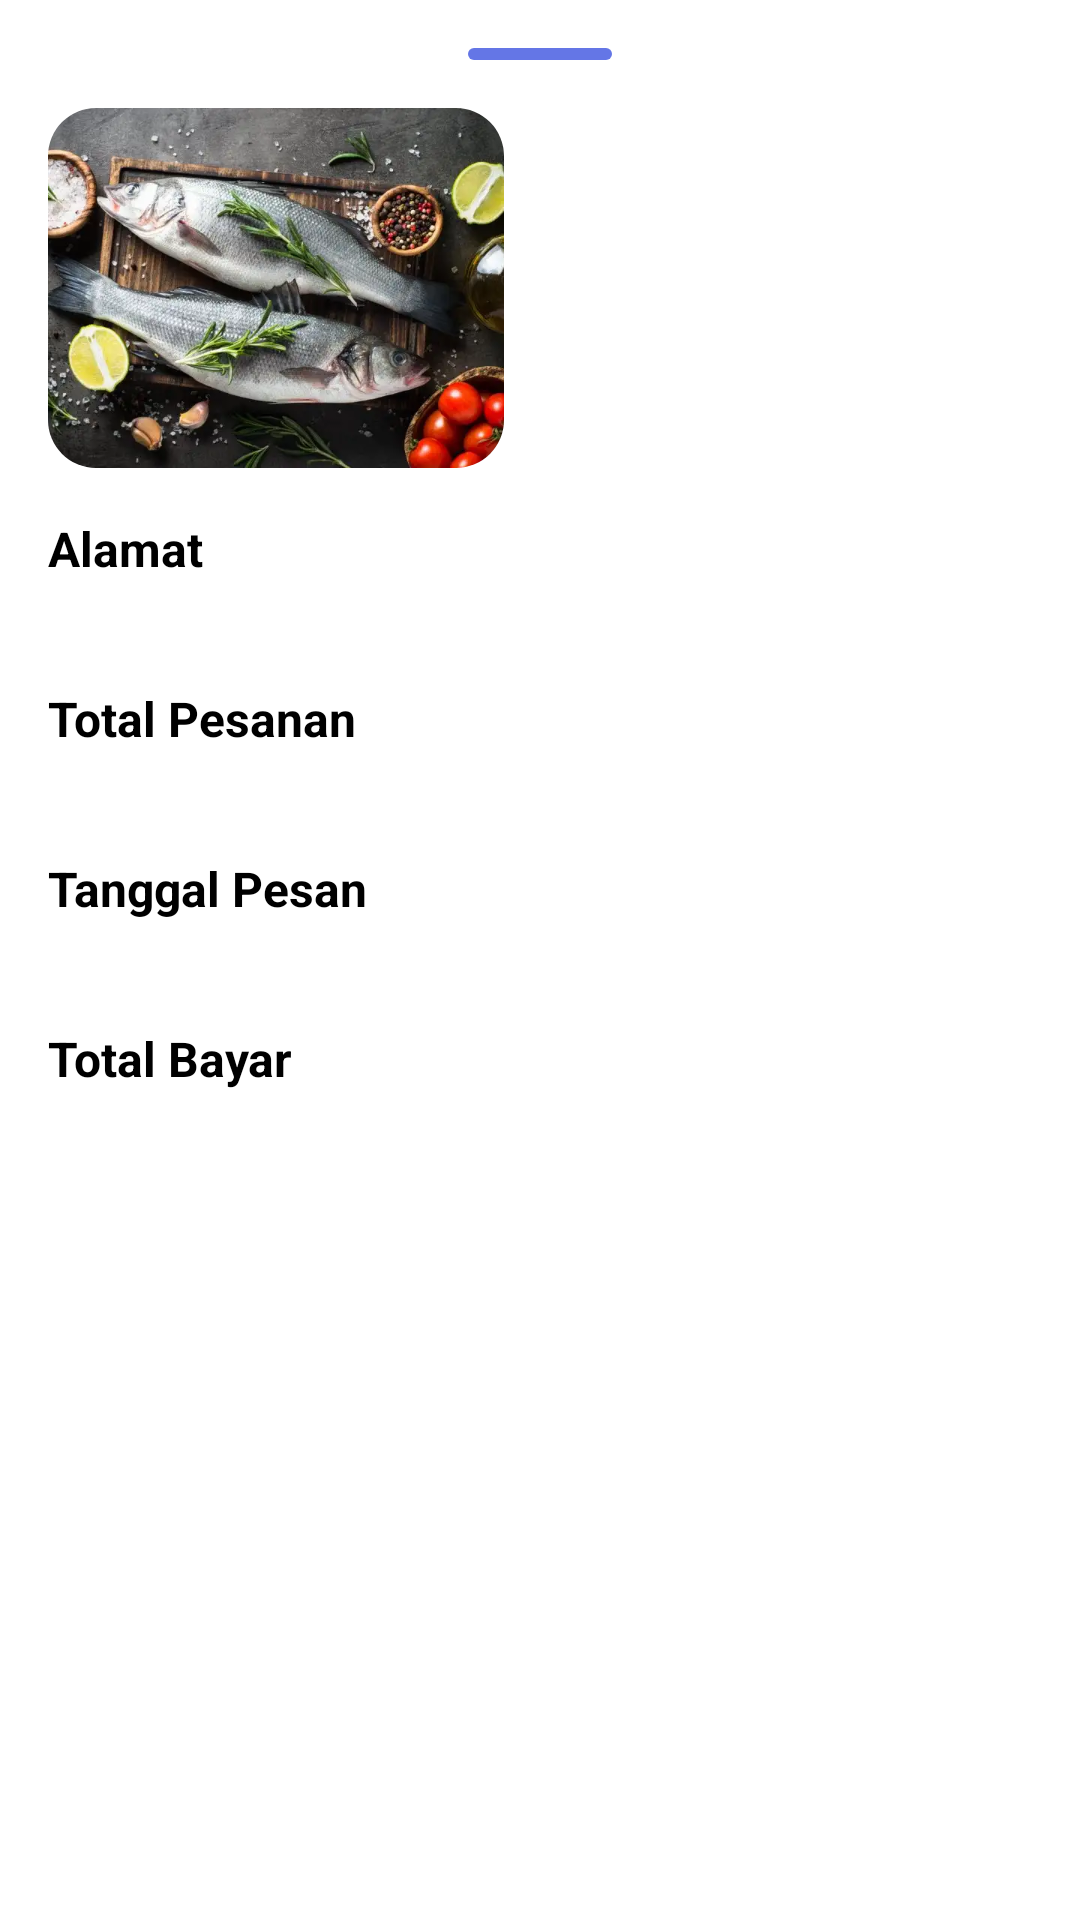

Here is an Android app screen rendered from its layout file. Give the layout XML and the strings, colors and styles it references.
<!-- AndroidManifest.xml: application theme Theme.PasarLaut -->
<!-- res/layout/fragment_histroy_detail_bottom_sheet.xml -->
<?xml version="1.0" encoding="utf-8"?>
<LinearLayout xmlns:android="http://schemas.android.com/apk/res/android"
    xmlns:app="http://schemas.android.com/apk/res-auto"
    xmlns:tools="http://schemas.android.com/tools"
    android:layout_width="match_parent"
    android:layout_height="match_parent"
    android:padding="16dp"
    android:orientation="vertical"
    tools:context=".view.user.history.HistoryDetailBottomSheet">

    <View
        android:id="@+id/view"
        android:layout_width="48dp"
        android:layout_height="4dp"
        android:layout_gravity="center"
        android:background="@drawable/rounded_primary"
        app:layout_constraintEnd_toEndOf="parent"
        app:layout_constraintStart_toStartOf="parent"
        app:layout_constraintTop_toTopOf="parent" />

    <LinearLayout
        android:layout_width="match_parent"
        android:layout_height="wrap_content"
        android:layout_marginTop="16dp"
        android:gravity="center_vertical"
        android:orientation="horizontal"
        app:layout_constraintEnd_toEndOf="parent"
        app:layout_constraintHorizontal_bias="1.0"
        app:layout_constraintStart_toStartOf="parent"
        app:layout_constraintTop_toBottomOf="@+id/view">

        <androidx.cardview.widget.CardView
            android:layout_width="0dp"
            android:layout_height="120dp"
            android:layout_weight="1"
            app:cardCornerRadius="16dp"
            app:cardElevation="0dp">

            <ImageView
                android:id="@+id/iv_image"
                android:layout_width="match_parent"
                android:layout_height="wrap_content"
                android:scaleType="centerCrop"
                android:src="@drawable/pindang" />

        </androidx.cardview.widget.CardView>

        <View
            android:layout_width="24dp"
            android:layout_height="1dp" />

        <TextView
            android:id="@+id/tv_name"
            android:layout_width="0dp"
            android:layout_height="wrap_content"
            android:layout_weight="1"
            android:textColor="@color/black"
            android:textSize="16sp"
            android:textStyle="bold"
            tools:text="Pindang" />

    </LinearLayout>

    <TextView
        android:id="@+id/textView2"
        android:layout_width="match_parent"
        android:layout_height="wrap_content"
        android:layout_marginTop="16dp"
        android:text="@string/alamat"
        android:textColor="@color/black"
        android:textSize="16sp"
        android:textStyle="bold" />

    <TextView
        android:id="@+id/tv_address"
        android:layout_width="match_parent"
        android:layout_height="wrap_content"
        android:textColor="@color/black"
        android:maxLines="3"
        tools:text="@tools:sample/lorem/random"/>

    <TextView
        android:layout_width="match_parent"
        android:layout_height="wrap_content"
        android:layout_marginTop="16dp"
        android:text="@string/total_pesanan"
        android:textColor="@color/black"
        android:textSize="16sp"
        android:textStyle="bold" />

    <TextView
        android:id="@+id/tv_qty"
        android:layout_width="match_parent"
        android:layout_height="wrap_content"
        android:textColor="@color/black"
        android:maxLines="3"
        tools:text="10" />

    <TextView
        android:layout_width="match_parent"
        android:layout_height="wrap_content"
        android:layout_marginTop="16dp"
        android:text="@string/tanggal_pesan"
        android:textColor="@color/black"
        android:textSize="16sp"
        android:textStyle="bold" />

    <TextView
        android:id="@+id/tv_date"
        android:layout_width="match_parent"
        android:layout_height="wrap_content"
        android:textColor="@color/black"
        android:maxLines="3"
        tools:text="01/01/2022" />

    <TextView
        android:layout_width="match_parent"
        android:layout_height="wrap_content"
        android:layout_marginTop="16dp"
        android:text="@string/total_bayar"
        android:textColor="@color/black"
        android:textSize="16sp"
        android:textStyle="bold" />

    <TextView
        android:id="@+id/tv_price"
        android:layout_width="match_parent"
        android:layout_height="wrap_content"
        android:textColor="@color/black"
        android:maxLines="3"
        tools:text="Rp10.000" />
</LinearLayout>
<!-- resources referenced by this layout -->
<resources>
  <color name="black">#FF000000</color>
  <!-- drawable pindang: webp bitmap (drawable, 43532 bytes) -->
  <!-- drawable rounded_primary (drawable) -->
  <?xml version="1.0" encoding="utf-8"?>
  <shape xmlns:android="http://schemas.android.com/apk/res/android"
      android:shape="rectangle">
  
      <solid android:color="@color/soft_blue_500"/>
      <corners android:radius="32dp"/>
  </shape>
  <string name="alamat">Alamat</string>
  <string name="tanggal_pesan">Tanggal Pesan</string>
  <string name="total_bayar">Total Bayar</string>
  <string name="total_pesanan">Total Pesanan</string>
  <style name="Theme.PasarLaut" parent="Theme.MaterialComponents.DayNight.NoActionBar">
          
          <item name="colorPrimary">@color/soft_blue_500</item>
          <item name="colorPrimaryVariant">@color/soft_blue_700</item>
          <item name="colorOnPrimary">@color/white</item>
          
          <item name="colorSecondary">@color/soft_blue_500</item>
          <item name="colorSecondaryVariant">@color/soft_blue_700</item>
          <item name="colorOnSecondary">@color/black</item>
          
          <item name="android:statusBarColor" tools:targetApi="l">?attr/colorPrimaryVariant</item>
          
      </style>
  <color name="soft_blue_500">#6476e6</color>
  <color name="soft_blue_700">#323fa5</color>
  <color name="white">#FFFFFFFF</color>
</resources>
